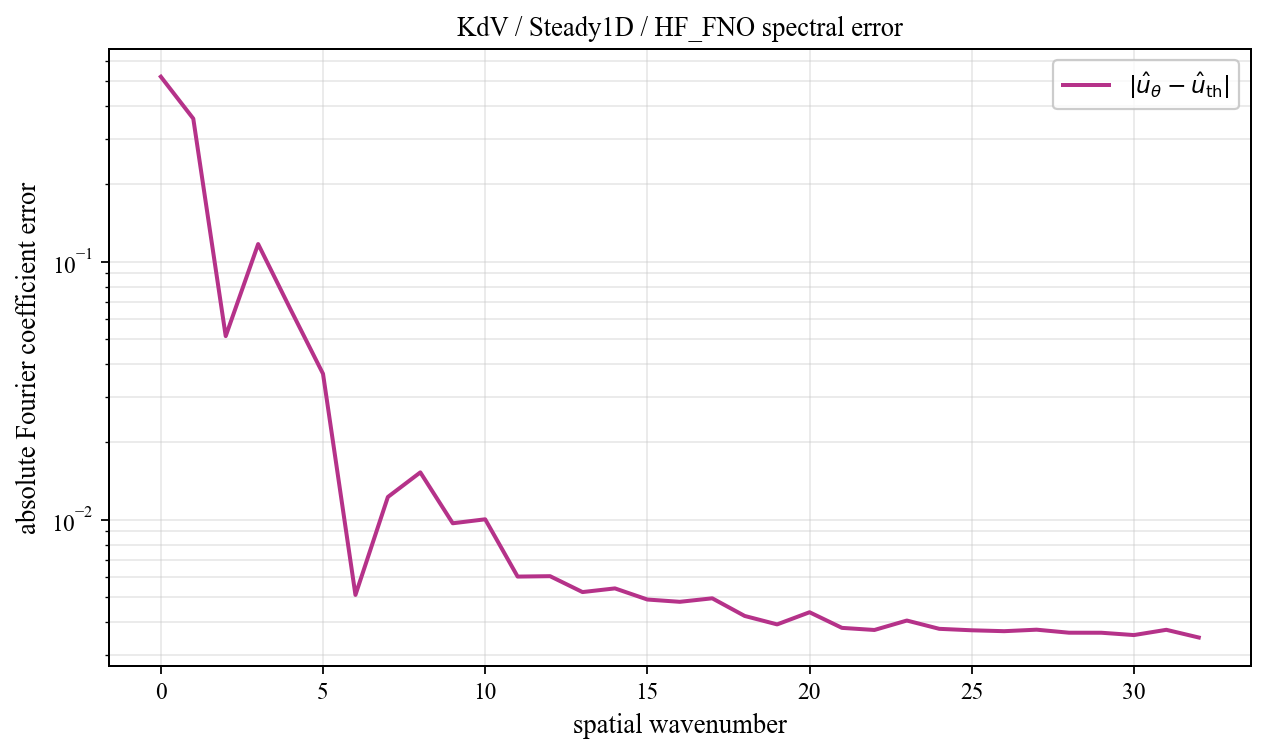

Values plotted in this chart, from the file beside it:
spatial_wavenumber, prediction_magnitude, theory_magnitude, absolute_coefficient_error
0, 0.07032, 0.4506, 0.5209
1, 0.2816, 0.3667, 0.3583
2, 0.2644, 0.3137, 0.05144
3, 0.1149, 0.02118, 0.117
4, 0.07741, 0.01217, 0.06526
5, 0.033, 0.008508, 0.03675
6, 0.005251, 0.006543, 0.005108
7, 0.01063, 0.005331, 0.01225
8, 0.01397, 0.004515, 0.01525
9, 0.006287, 0.00393, 0.009683
10, 0.009379, 0.003492, 0.01003
11, 0.003321, 0.003152, 0.006017
12, 0.003769, 0.002881, 0.006039
13, 0.003033, 0.002662, 0.005241
14, 0.003684, 0.00248, 0.005416
15, 0.002738, 0.002328, 0.004903
16, 0.002956, 0.0022, 0.004804
17, 0.003108, 0.002091, 0.004957
18, 0.002437, 0.001997, 0.004235
19, 0.002217, 0.001916, 0.003927
20, 0.00271, 0.001846, 0.004377
21, 0.002139, 0.001786, 0.003807
22, 0.002108, 0.001734, 0.003737
23, 0.002451, 0.001689, 0.004065
24, 0.002177, 0.001651, 0.003775
25, 0.00216, 0.001618, 0.003726
26, 0.00214, 0.001591, 0.003697
27, 0.002204, 0.001568, 0.003746
28, 0.002109, 0.00155, 0.003647
29, 0.002123, 0.001536, 0.003645
30, 0.002045, 0.001526, 0.003571
31, 0.002223, 0.001521, 0.003742
32, 0.001975, 0.001519, 0.003493
